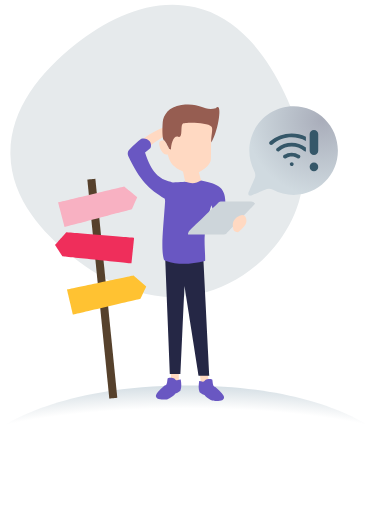
t = 0.00 s
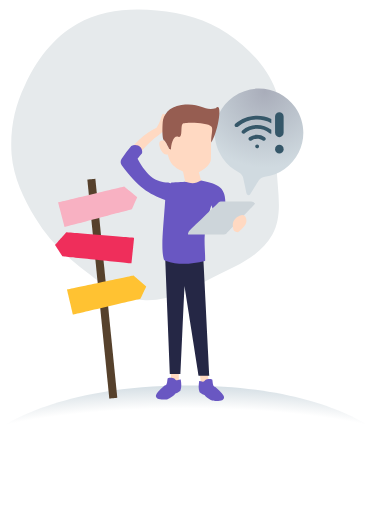
t = 0.84 s
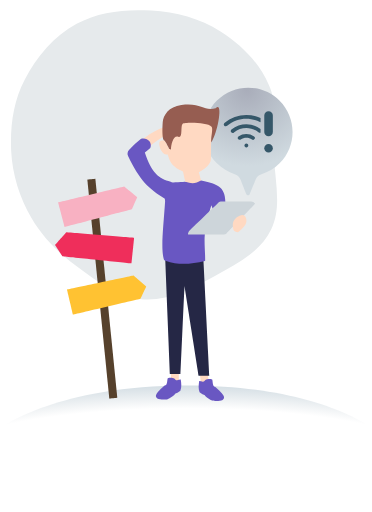
t = 1.71 s
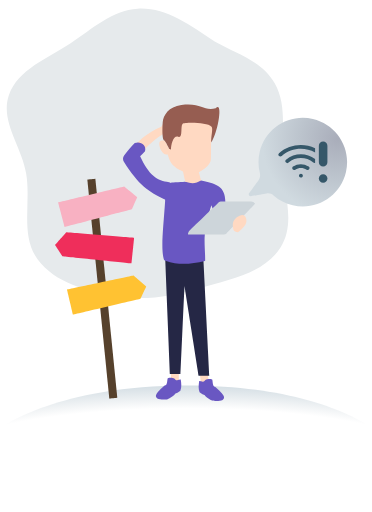
t = 2.51 s
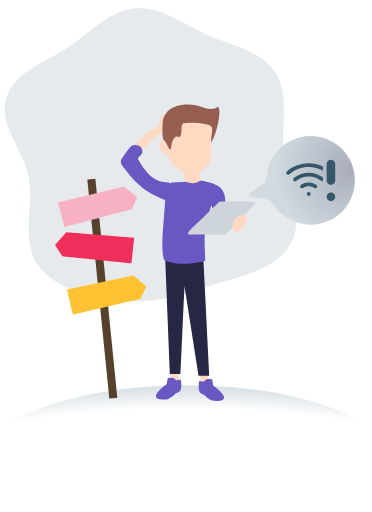
t = 3.38 s
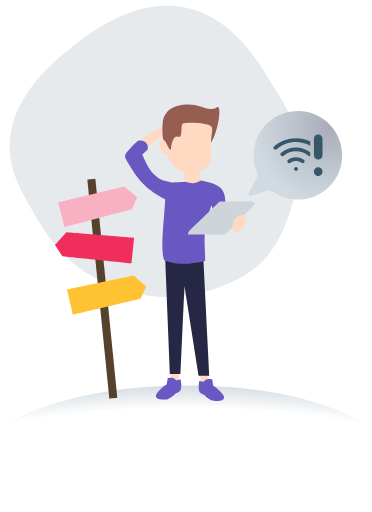
t = 4.18 s

The animated SVG that drew these frames (rendered in a browser with its animation timeline set to each time). Animation: 6 SMIL elements (animate=2,animateTransform=4); one cycle of 5.01 s, repeats indefinitely.

<svg fill="none" height="100%" width="100%" viewBox="0 0 800 1100" xmlns:xlink="http://www.w3.org/1999/xlink" xmlns="http://www.w3.org/2000/svg"><defs><clipPath id="i0"><rect height="1100" width="800" y="0" x="0" /></clipPath><g id="i1"><g transform="matrix(3.216,-0.395,0.395,3.216,-12.76,54.745)" id="i2"><g id="i3" transform="matrix(1,0,0,1,93.5,97)"><path d="M40.531,-92.883C54.031,-87.963,64.666,-78.89,73.077,-67.646C81.488,-56.402,87.675,-42.987,92.281,-29.383C96.818,-16.022,99.631,-2.02,99.538,11.692C99.445,25.404,96.447,38.828,89.363,51.035C82.005,63.705,71.764,74.346,59.716,82.178C47.668,90.01,33.814,95.031,19.23,96.461C4.927,97.867,-8.831,95.054,-21.613,89.408C-34.395,83.762,-46.199,75.282,-56.594,65.352C-67.301,55.11,-77.222,43.422,-84.075,30.609C-90.928,17.796,-94.713,3.858,-93.148,-10.887C-90.016,-40.488,-66.727,-62.562,-41.348,-78.133C-16.477,-93.387,13.117,-102.883,40.531,-92.883Z" fill="#e6eaec"><animate repeatCount="indefinite" attributeName="d" dur="5.01s" begin="0s" calcMode="spline" values="M40.531,-92.883C54.031,-87.963,64.666,-78.89,73.077,-67.646C81.488,-56.402,87.675,-42.987,92.281,-29.383C96.818,-16.022,99.631,-2.02,99.538,11.692C99.445,25.404,96.447,38.828,89.363,51.035C82.005,63.705,71.764,74.346,59.716,82.178C47.668,90.01,33.814,95.031,19.23,96.461C4.927,97.867,-8.831,95.054,-21.613,89.408C-34.395,83.762,-46.199,75.282,-56.594,65.352C-67.301,55.11,-77.222,43.422,-84.075,30.609C-90.928,17.796,-94.713,3.858,-93.148,-10.887C-90.016,-40.488,-66.727,-62.562,-41.348,-78.133C-16.477,-93.387,13.117,-102.883,40.531,-92.883Z; M12.406,-93.938C29.062,-90.609,45.145,-84.48,58.156,-73.566C71.168,-62.656,82.254,-48.547,86.25,-32.02C90.098,-16.102,82.305,-0.34,79.77,15.84C77.184,32.406,81.145,51.09,71.141,64.535C61.051,78.105,42.742,81.785,26.723,87.18C10.973,92.48,-5.309,99.555,-21.457,95.746C-37.402,91.996,-48.734,78.539,-60.043,66.695C-70.422,55.82,-78.84,43.641,-84.492,29.707C-90.312,15.383,-94.625,0.352,-93.238,-15.055C-91.668,-31.195,-85.871,-46.637,-76.43,-59.82C-66.582,-73.793,-54.328,-86.754,-38.375,-92.879C-22.297,-99.062,-4.484,-97.32,12.406,-93.938Z; M1.09,-96.977C9.563,-96.662,17.014,-93.155,24.153,-88.62C31.292,-84.085,38.118,-78.524,45.34,-74.102C60.438,-64.879,79.734,-59.777,87.738,-44.004C95.816,-28.062,87.738,-9.34,87.23,8.531C86.637,29.531,96.828,53.254,84.492,70.293C72.152,87.336,47.312,87.73,26.742,92.043C7.43,96.078,-12.051,99.207,-31.211,94.465C-51.117,89.547,-73.348,82.465,-83.652,64.766C-93.812,47.277,-81.656,25.496,-83.027,5.312C-84.238,-13.188,-99.012,-31.691,-91.266,-48.551C-83.516,-65.41,-61.48,-68.801,-45.062,-77.426C-29.98,-85.34,-15.957,-97.586,1.09,-96.977Z; M40.531,-92.883C54.031,-87.963,64.666,-78.89,73.077,-67.646C81.488,-56.402,87.675,-42.987,92.281,-29.383C96.818,-16.022,99.631,-2.02,99.538,11.692C99.445,25.404,96.447,38.828,89.363,51.035C82.005,63.705,71.764,74.346,59.716,82.178C47.668,90.01,33.814,95.031,19.23,96.461C4.927,97.867,-8.831,95.054,-21.613,89.408C-34.395,83.762,-46.199,75.282,-56.594,65.352C-67.301,55.11,-77.222,43.422,-84.075,30.609C-90.928,17.796,-94.713,3.858,-93.148,-10.887C-90.016,-40.488,-66.727,-62.562,-41.348,-78.133C-16.477,-93.387,13.117,-102.883,40.531,-92.883Z; M40.531,-92.883C54.031,-87.963,64.666,-78.89,73.077,-67.646C81.488,-56.402,87.675,-42.987,92.281,-29.383C96.818,-16.022,99.631,-2.02,99.538,11.692C99.445,25.404,96.447,38.828,89.363,51.035C82.005,63.705,71.764,74.346,59.716,82.178C47.668,90.01,33.814,95.031,19.23,96.461C4.927,97.867,-8.831,95.054,-21.613,89.408C-34.395,83.762,-46.199,75.282,-56.594,65.352C-67.301,55.11,-77.222,43.422,-84.075,30.609C-90.928,17.796,-94.713,3.858,-93.148,-10.887C-90.016,-40.488,-66.727,-62.562,-41.348,-78.133C-16.477,-93.387,13.117,-102.883,40.531,-92.883Z" keyTimes="0; 0.299999; 0.699999; 0.999998; 1" keySplines="0.27 0 0 1; 0.27 0 0 1; 0.27 0 0 1; 0 0 1 1" fill="freeze" /></path></g></g></g><radialGradient id="i4" gradientUnits="userSpaceOnUse" spreadMethod="pad" cx="0" cy="0" r="100" fy="0" fx="0"><stop stop-opacity="0" offset="0%" stop-color="#c4c4c4" /><stop stop-opacity="0" offset="50%" stop-color="#c6cdd1" /><stop stop-opacity="0" offset="71.7%" stop-color="#c7d0d6" /><stop stop-opacity="0.4" offset="85.9%" stop-color="#c7d3da" /><stop stop-opacity="0.8" offset="100%" stop-color="#c8d5dd" /></radialGradient><radialGradient id="i5" gradientUnits="userSpaceOnUse" spreadMethod="pad" cx="64" cy="-66" r="163.377" fy="-66.846" fx="63.23"><stop offset="0%" stop-color="#a9adba" /><stop offset="50%" stop-color="#bcc4cd" /><stop offset="100%" stop-color="#d0dae0" /></radialGradient></defs><g transform="matrix(1,0,0,1,0,0)" id="i6"><g clip-path="url(#i0)"><g transform="matrix(3.216,-0.395,0.395,3.216,-12.76,54.745)"><g transform="matrix(1,0,0,1,93.5,97)"><path d="M40.531,-92.883C54.031,-87.963,64.666,-78.89,73.077,-67.646C81.488,-56.402,87.675,-42.987,92.281,-29.383C96.818,-16.022,99.631,-2.02,99.538,11.692C99.445,25.404,96.447,38.828,89.363,51.035C82.005,63.705,71.764,74.346,59.716,82.178C47.668,90.01,33.814,95.031,19.23,96.461C4.927,97.867,-8.831,95.054,-21.613,89.408C-34.395,83.762,-46.199,75.282,-56.594,65.352C-67.301,55.11,-77.222,43.422,-84.075,30.609C-90.928,17.796,-94.713,3.858,-93.148,-10.887C-90.016,-40.488,-66.727,-62.562,-41.348,-78.133C-16.477,-93.387,13.117,-102.883,40.531,-92.883Z" fill="#e6eaec"><animate repeatCount="indefinite" attributeName="d" dur="5.01s" begin="0s" calcMode="spline" values="M40.531,-92.883C54.031,-87.963,64.666,-78.89,73.077,-67.646C81.488,-56.402,87.675,-42.987,92.281,-29.383C96.818,-16.022,99.631,-2.02,99.538,11.692C99.445,25.404,96.447,38.828,89.363,51.035C82.005,63.705,71.764,74.346,59.716,82.178C47.668,90.01,33.814,95.031,19.23,96.461C4.927,97.867,-8.831,95.054,-21.613,89.408C-34.395,83.762,-46.199,75.282,-56.594,65.352C-67.301,55.11,-77.222,43.422,-84.075,30.609C-90.928,17.796,-94.713,3.858,-93.148,-10.887C-90.016,-40.488,-66.727,-62.562,-41.348,-78.133C-16.477,-93.387,13.117,-102.883,40.531,-92.883Z; M12.406,-93.938C29.062,-90.609,45.145,-84.48,58.156,-73.566C71.168,-62.656,82.254,-48.547,86.25,-32.02C90.098,-16.102,82.305,-0.34,79.77,15.84C77.184,32.406,81.145,51.09,71.141,64.535C61.051,78.105,42.742,81.785,26.723,87.18C10.973,92.48,-5.309,99.555,-21.457,95.746C-37.402,91.996,-48.734,78.539,-60.043,66.695C-70.422,55.82,-78.84,43.641,-84.492,29.707C-90.312,15.383,-94.625,0.352,-93.238,-15.055C-91.668,-31.195,-85.871,-46.637,-76.43,-59.82C-66.582,-73.793,-54.328,-86.754,-38.375,-92.879C-22.297,-99.062,-4.484,-97.32,12.406,-93.938Z; M1.09,-96.977C9.563,-96.662,17.014,-93.155,24.153,-88.62C31.292,-84.085,38.118,-78.524,45.34,-74.102C60.438,-64.879,79.734,-59.777,87.738,-44.004C95.816,-28.062,87.738,-9.34,87.23,8.531C86.637,29.531,96.828,53.254,84.492,70.293C72.152,87.336,47.312,87.73,26.742,92.043C7.43,96.078,-12.051,99.207,-31.211,94.465C-51.117,89.547,-73.348,82.465,-83.652,64.766C-93.812,47.277,-81.656,25.496,-83.027,5.312C-84.238,-13.188,-99.012,-31.691,-91.266,-48.551C-83.516,-65.41,-61.48,-68.801,-45.062,-77.426C-29.98,-85.34,-15.957,-97.586,1.09,-96.977Z; M40.531,-92.883C54.031,-87.963,64.666,-78.89,73.077,-67.646C81.488,-56.402,87.675,-42.987,92.281,-29.383C96.818,-16.022,99.631,-2.02,99.538,11.692C99.445,25.404,96.447,38.828,89.363,51.035C82.005,63.705,71.764,74.346,59.716,82.178C47.668,90.01,33.814,95.031,19.23,96.461C4.927,97.867,-8.831,95.054,-21.613,89.408C-34.395,83.762,-46.199,75.282,-56.594,65.352C-67.301,55.11,-77.222,43.422,-84.075,30.609C-90.928,17.796,-94.713,3.858,-93.148,-10.887C-90.016,-40.488,-66.727,-62.562,-41.348,-78.133C-16.477,-93.387,13.117,-102.883,40.531,-92.883Z; M40.531,-92.883C54.031,-87.963,64.666,-78.89,73.077,-67.646C81.488,-56.402,87.675,-42.987,92.281,-29.383C96.818,-16.022,99.631,-2.02,99.538,11.692C99.445,25.404,96.447,38.828,89.363,51.035C82.005,63.705,71.764,74.346,59.716,82.178C47.668,90.01,33.814,95.031,19.23,96.461C4.927,97.867,-8.831,95.054,-21.613,89.408C-34.395,83.762,-46.199,75.282,-56.594,65.352C-67.301,55.11,-77.222,43.422,-84.075,30.609C-90.928,17.796,-94.713,3.858,-93.148,-10.887C-90.016,-40.488,-66.727,-62.562,-41.348,-78.133C-16.477,-93.387,13.117,-102.883,40.531,-92.883Z" keyTimes="0; 0.299999; 0.699999; 0.999998; 1" keySplines="0.27 0 0 1; 0.27 0 0 1; 0.27 0 0 1; 0 0 1 1" fill="freeze" /></path></g></g></g></g><g transform="matrix(7.9,0,0,1.817,400,1008)" id="i7"><path d="M50,-50C50,-50,50,50,50,50C50,50,-50,50,-50,50C-50,50,-50,-50,-50,-50C-50,-50,-34.75,-98.913,0.25,-98.913C35.25,-98.913,50,-50,50,-50Z" fill="url(#i4)" /></g><g transform="matrix(1,0,0,1,0,4)" id="i8"><g id="i9" transform="matrix(1,0,0,1,220.064,616.463)"><path fill="#56412c" d="M-15.005,-236.359C-15.005,-236.359,-32.21,-234.631,-32.21,-234.631C-32.21,-234.631,15.006,236.359,15.006,236.359C15.006,236.359,32.21,234.631,32.21,234.631C32.21,234.631,-15.005,-236.359,-15.005,-236.359Z" /></g><g id="i10" transform="matrix(1,0,0,1,209.912,440.108)"><path fill="#f8b1c2" d="M-71.052,43.768C-71.052,43.768,-85.137,-9.664,-85.137,-9.664C-85.137,-9.664,57.097,-43.768,57.097,-43.768C57.097,-43.768,85.137,-20.713,85.137,-20.713C85.137,-20.713,73.557,5.582,73.557,5.582C73.557,5.582,-71.052,43.768,-71.052,43.768Z" /></g><g id="i11" transform="matrix(1,0,0,1,203.43,528.396)"><path fill="#ef2e5b" d="M79.268,33.382C79.268,33.382,84.972,-21.584,84.972,-21.584C84.972,-21.584,-60.81,-33.382,-60.81,-33.382C-60.81,-33.382,-84.972,-6.284,-84.972,-6.284C-84.972,-6.284,-69.489,17.915,-69.489,17.915C-69.489,17.915,79.268,33.382,79.268,33.382Z" /></g><g id="i12" transform="matrix(1,0,0,1,229.262,629.861)"><path fill="#ffc232" d="M-72.652,41.979C-72.652,41.979,-85.257,-11.821,-85.257,-11.821C-85.257,-11.821,57.865,-41.979,57.865,-41.979C57.865,-41.979,85.257,-18.157,85.257,-18.157C85.257,-18.157,72.955,7.807,72.955,7.807C72.955,7.807,-72.652,41.979,-72.652,41.979Z" /></g></g><g id="i13"><g transform="translate(374.034,417.646)"><g transform="rotate(0)"><animateTransform repeatCount="indefinite" type="rotate" attributeName="transform" dur="5.01s" begin="0s" calcMode="spline" values="0; -11; 0; -11; 0; 0" keyTimes="0; 0.166667; 0.399999; 0.766665; 0.999998; 1" keySplines="0.22 0 0 1; 0.22 0 0 1; 0.22 0 0 1; 0.22 0 0 1; 0 0 1 1" fill="freeze" /><g transform="scale(1,1) translate(-374.909,-419.896)"><g id="i14" transform="matrix(1,0,0,1,340.712,281.899)"><path fill="#ffd9c2" d="M50.197,-32.902C50.197,-32.902,45.205,-36.596,45.205,-36.596C40.663,-38.399,38.955,-23.774,24.893,-10.08C-1.284,-3.554,-32.494,15.025,-57.197,41.271C-57.197,41.271,-32.494,46.596,-32.494,46.596C-6.17,24.115,7.955,14.725,32.114,3.233C32.114,3.233,34.041,1.366,39.227,2.983C44.413,4.6,56.147,-26.711,56.147,-26.711C56.147,-26.711,50.197,-32.902,50.197,-32.902Z" /></g><g id="i15" transform="matrix(1,0,0,1,381.846,433.668)"><path fill="#6957c2" d="M-26.502,-4.753C-60.974,-25.928,-80.01,-43.421,-105.186,-96.689C-107.275,-101.11,-106.458,-106.388,-103.079,-109.921C-93.889,-119.532,-85.523,-127.184,-77.048,-133.658C-64.506,-137.124,-51.965,-126.474,-57.286,-113.69C-60.929,-110.762,-64.831,-107.558,-69.067,-104.031C-55.764,-61.861,-38.838,-46.203,-13.96,-41.269C-13.96,-41.269,15.919,-26.466,8.224,-8.442C0.529,9.582,-27.423,8.694,-26.502,-4.753Z" /></g></g></g></g></g><g id="i16"><g transform="translate(534.277,421.219)"><g transform="rotate(0)"><animateTransform repeatCount="indefinite" type="rotate" attributeName="transform" dur="5.01s" begin="0s" calcMode="spline" values="0; -45; 31; 0; 0" keyTimes="0; 0.358333; 0.674999; 0.991667; 1" keySplines="0.18 0 0.2 1; 0.18 0 0.2 1; 0.18 0 0.2 1; 0 0 1 1" fill="freeze" /><g transform="scale(1,1) translate(-101.277,141.781)"><g id="i17" transform="matrix(1,0,0,1,196.706,-238.209)"><path fill="url(#i5)" d="M1.724,93.868C54.333,93.868,96.981,51.183,96.981,-1.472C96.981,-54.127,54.333,-96.813,1.724,-96.813C-50.885,-96.813,-93.534,-54.127,-93.534,-1.472C-93.534,14.247,-89.733,29.078,-83.001,42.15C-80.435,47.133,-79.844,52.996,-82.039,58.154C-82.039,58.154,-95.487,89.759,-95.487,89.759C-96.981,93.27,-93.44,96.813,-89.932,95.318C-89.932,95.318,-58.606,81.964,-58.606,81.964C-53.406,79.748,-47.493,80.37,-42.489,82.999C-29.276,89.941,-14.234,93.868,1.724,93.868Z" /></g></g></g></g></g><g id="i16"><g transform="translate(534.277,421.219)"><g transform="rotate(0)"><animateTransform repeatCount="indefinite" type="rotate" attributeName="transform" dur="5.01s" begin="0s" calcMode="spline" values="0; -45; 31; 0; 0" keyTimes="0; 0.358333; 0.674999; 0.991667; 1" keySplines="0.18 0 0.2 1; 0.18 0 0.2 1; 0.18 0 0.2 1; 0 0 1 1" fill="freeze" /><g transform="scale(1,1) translate(-101.277,141.781)"><g id="i18"><g transform="translate(198.575,-239.681)"><g transform="rotate(0)"><animateTransform repeatCount="indefinite" type="rotate" attributeName="transform" dur="5.01s" begin="0s" calcMode="spline" values="0; 45; -31; 0; 0" keyTimes="0; 0.358333; 0.674998; 0.991666; 1" keySplines="0.18 0 0.2 1; 0.18 0 0.2 1; 0.18 0 0.2 1; 0 0 1 1" fill="freeze" /><g transform="scale(1,1) translate(-198.575,239.681)"><g id="i19" transform="matrix(1,0,0,1,242.147,-257.271)"><path fill="#355769" d="M-0.001,-26.902C-0.001,-26.902,-0.001,-26.902,-0.001,-26.902C5.082,-26.902,9.204,-22.782,9.204,-17.699C9.204,-17.699,9.204,17.699,9.204,17.699C9.204,22.782,5.082,26.902,-0.001,26.902C-5.084,26.902,-9.204,22.782,-9.204,17.699C-9.204,17.699,-9.204,-17.699,-9.204,-17.699C-9.204,-22.782,-5.084,-26.902,-0.001,-26.902Z" /></g><g id="i20" transform="matrix(1,0,0,1,242.147,-204.502)"><path fill="#355769" d="M-0.001,-9.313C-0.001,-9.313,-0.001,-9.313,-0.001,-9.313C5.082,-9.313,9.204,-5.192,9.204,-0.109C9.204,-0.109,9.204,0.108,9.204,0.108C9.204,5.191,5.082,9.313,-0.001,9.313C-5.084,9.313,-9.204,5.191,-9.204,0.108C-9.204,0.108,-9.204,-0.109,-9.204,-0.109C-9.204,-5.192,-5.084,-9.313,-0.001,-9.313Z" /></g><g id="i3" transform="matrix(1,0,0,1,185.041,-243.891)"><path fill="#355769" fill-rule="evenodd" d="M39.848,-25.641C14.744,-37.436,-16.06,-33.918,-37.764,-15.086C-39.432,-13.431,-39.849,-10.949,-38.181,-9.295C-37.347,-8.468,-36.096,-8.055,-34.844,-8.055C-33.593,-8.055,-32.758,-8.468,-31.924,-8.881C-11.897,-26.613,17.024,-29.139,39.848,-16.459C39.848,-16.459,39.848,-25.641,39.848,-25.641ZM39.848,-2.297C21.19,-16.314,-4.52,-15.889,-22.75,-1.024C-24.418,0.217,-24.836,3.112,-23.167,4.766C-22.333,6.006,-21.082,6.419,-19.831,6.419C-18.997,6.419,-17.746,6.42,-17.329,5.179C-1.898,-7.641,20.622,-7.641,36.052,5.179C37.121,6.24,38.533,6.45,39.848,6.029C39.848,6.029,39.848,-2.297,39.848,-2.297ZM23.958,21.308C23.124,21.308,22.291,20.894,21.457,20.481C14.367,15.518,4.357,15.518,-2.733,20.481C-4.818,21.721,-7.32,21.308,-8.571,19.654C-9.822,17.586,-9.404,15.105,-7.736,13.864C2.273,6.834,16.034,6.834,26.043,13.864C28.128,15.105,28.546,17.586,26.878,19.654C26.461,20.894,25.209,21.308,23.958,21.308ZM7.693,37.023C8.11,37.436,8.945,37.435,9.362,37.435C10.613,37.435,11.447,37.022,12.281,36.195C13.115,35.367,13.532,34.541,13.532,33.301C13.532,32.474,13.115,31.233,12.281,30.406C10.613,28.752,8.11,28.752,6.442,30.406C6.234,30.613,6.13,30.819,6.025,31.026C5.921,31.233,5.818,31.44,5.609,31.646C5.192,32.06,5.191,32.887,5.191,33.301C5.191,34.541,5.608,35.367,6.442,36.195C6.859,36.608,7.276,37.023,7.693,37.023Z" /></g></g></g></g></g></g></g></g></g><g transform="matrix(1,0,0,1,0,0)" id="i21"><g id="i22" transform="matrix(1,0,0,1,439.06,809.556)"><path fill="#ffd9c2" d="M-6.973,14.451C-6.973,14.451,-10.079,-13.365,-10.079,-13.365C-10.079,-13.365,7.144,-15.753,7.144,-15.753C7.144,-15.753,10.08,15.753,10.08,15.753C10.08,15.753,-6.973,14.451,-6.973,14.451Z" /></g><g id="i23" transform="matrix(1,0,0,1,375.867,809.741)"><path fill="#ffd9c2" d="M8.779,12.521C8.779,12.521,8.603,-15.467,8.603,-15.467C8.603,-15.467,-8.779,-15.816,-8.779,-15.816C-8.779,-15.816,-8.002,15.817,-8.002,15.817C-8.002,15.817,8.779,12.521,8.779,12.521Z" /></g><g id="i24" transform="matrix(1,0,0,1,457.439,838.535)"><path fill="#6957c2" d="M-28.21,4.487C-31.225,-3.477,-30.403,-10.891,-29.032,-19.678C-28.301,-20.228,-25.359,-19.899,-22.727,-18.581C-19.437,-16.933,-16.969,-20.228,-15.05,-22.15C-13.131,-24.072,-1.342,-24.896,-0.794,-22.15C-0.246,-19.404,0.302,-7.596,3.866,-7.321C7.43,-7.047,21.138,8.056,22.783,10.802C31.225,24.896,5.375,24.021,-0.794,22.336C-5.619,21.017,-15.233,14.463,-16.969,10.802C-19.163,10.436,-24.481,7.563,-28.21,4.487Z" /></g><g id="i25" transform="matrix(1,0,0,1,402.85,681.678)"><path fill="#252745" d="M34.584,-123.433C2.236,-116.41,-15.749,-116.621,-47.506,-125.716C-47.506,-125.716,-37.245,122.292,-37.245,122.292C-37.245,122.292,-14.442,122.292,-14.442,122.292C-14.442,122.292,-6.081,-67.138,-6.081,-67.138C-6.081,-67.138,24.323,125.716,24.323,125.716C24.323,125.716,47.506,125.716,47.506,125.716C47.506,125.716,34.584,-123.433,34.584,-123.433Z" /></g><g id="i26" transform="matrix(1,0,0,1,359.663,835.492)"><path fill="#6957c2" d="M28.21,4.486C31.225,-3.478,30.403,-10.892,29.032,-19.68C28.301,-20.229,25.358,-19.899,22.726,-18.581C19.437,-16.933,16.969,-20.229,15.05,-22.151C13.131,-24.073,1.342,-24.897,0.794,-22.151C0.246,-19.405,-0.303,-7.597,-3.867,-7.322C-7.431,-7.048,-21.138,8.056,-22.783,10.802C-31.226,24.896,-5.375,24.021,0.794,22.335C5.619,21.017,15.233,14.463,16.969,10.802C19.162,10.436,24.481,7.562,28.21,4.486Z" /></g><g id="i15" transform="matrix(1,0,0,1,381.846,433.668)"><path fill="#6957c2" d="M-26.502,-4.753C-24.096,-12.669,-13.96,-41.268,-13.96,-41.268C-13.96,-41.268,16.444,-43.171,16.444,-43.171C16.444,-43.171,21.004,-42.791,32.786,-43.171C44.567,-43.551,50.648,-45.833,50.648,-45.833C101.574,-35.562,107.275,-26.433,101.194,39.753C101.194,39.753,77.631,39.753,77.631,39.753C77.631,18.832,77.631,19.972,72.691,7.42C52.126,71.332,59.313,86.383,59.388,126.234C59.389,126.592,59.135,126.913,58.784,126.987C28.628,133.379,4.79,137.125,-26.122,126.479C-27.004,126.176,-28.022,125.903,-28.782,124.958C-29.542,124.013,-29.658,123.202,-29.883,122.294C-36,97.578,-30.762,57.475,-26.502,-4.753Z" /></g><g id="i27" transform="matrix(1,0,0,1,401.655,306.527)"><path fill="#ffd9c2" d="M51.972,35.106C51.718,49.276,30.875,61.904,20.485,66.448C7.78,68.362,0.577,66.788,-12.401,59.804C-28.865,51.12,-36.033,44.384,-40.844,25.156C-47.897,25.737,-51.471,23.236,-57.024,12.612C-61.232,-1.907,-59.722,-6.311,-47.31,-4.785C-47.31,-4.785,-37.5,13.453,-37.5,13.453C-37.5,13.453,-42.19,-22.705,-42.19,-22.705C-42.19,-22.705,-8.194,-68.362,-8.194,-68.362C-8.194,-68.362,61.232,-48.491,61.232,-48.491C61.232,-48.491,52.347,-6.328,52.347,-6.328C52.328,1.579,52.226,20.936,51.972,35.106Z" /></g><g id="i28" transform="matrix(1,0,0,1,413.459,268.428)"><path fill="#965d51" d="M-23.511,-43.171C-50.788,-39.806,-62.278,-20.845,-63.5,-6.424C-63.5,-6.424,-66.182,32.874,-59.845,33.105C-57.235,35.039,-49.304,51.552,-49.304,51.552C-49.304,51.552,-45.65,52.598,-45.65,52.598C-45.804,41.608,-40.129,21.161,-30.009,25.297C-19.888,29.432,-25.528,1.321,-20.881,-2.492C-16.234,-6.306,33.022,-6.018,41.489,3.557C45.452,8.038,39.354,26.58,40.907,37.414C56.243,13.714,66.182,-52.598,50.412,-36.143C22.899,-29.776,20.788,-48.637,-23.511,-43.171Z" /></g><g id="i29" transform="matrix(1,0,0,1,412.75,380.856)"><path fill="#ffd9c2" d="M13.769,-14.683C13.769,-14.683,19.781,6.978,19.781,6.978C8.696,12.999,1.006,14.683,-14.318,9.659C-14.318,9.659,-19.781,-14.605,-19.781,-14.605C-19.781,-14.605,13.769,-14.683,13.769,-14.683Z" /></g><g id="i30" transform="matrix(1,0,0,1,476.143,468.285)"><path fill="#cdd5da" d="M-68.842,27.355C-68.842,27.355,-5.488,-33.88,-5.488,-33.88C-4.369,-34.961,-2.874,-35.565,-1.318,-35.565C-1.318,-35.565,-1.084,-35.565,-1.084,-35.565C-1.084,-35.565,64.276,-35.565,64.276,-35.565C66.008,-35.565,67.694,-35.004,69.079,-33.964C69.079,-33.964,71.215,-32.359,71.215,-32.359C72.177,-31.637,72.289,-30.237,71.454,-29.372C71.454,-29.372,11.157,33.121,11.157,33.121C9.649,34.684,7.571,35.565,5.4,35.565C5.4,35.565,-71.012,35.565,-71.012,35.565C-71.76,35.565,-72.289,34.832,-72.052,34.123C-72.052,34.123,-71.899,33.664,-71.899,33.664C-71.899,33.664,-70.872,30.579,-70.872,30.579C-70.465,29.357,-69.768,28.251,-68.842,27.355Z" /></g><g id="i31" transform="matrix(1,0,0,1,514.832,480.61)"><path fill="#ffd9c2" d="M-11.649,15.253C-11.649,15.253,-15.83,5.363,-13.549,-2.625C-11.269,-10.613,-0.932,-18.905,6.973,-18.6C12.096,-18.403,14.037,-14.096,14.907,-8.949C15.83,-3.487,13.693,2.018,9.949,6.101C4.76,11.759,-1.196,17.868,-2.908,18.296C-5.34,18.905,-9.749,16.521,-11.649,15.253Z" /></g></g><g transform="matrix(1,0,0,1,400,550)" id="i32" /></svg>
